Photos from the image-classification dataset "projet" in the GitHub repository houda99-hd/projet-apprentissage-profond. Its 7 classes are: danger sign, information sign, limitation sign, mandatory sign, priority sign, prohibitory sign, stop sign.

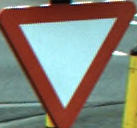
Label: priority sign

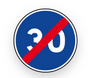
Label: mandatory sign

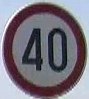
Label: limitation sign

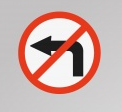
Label: prohibitory sign

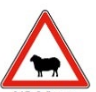
Label: danger sign

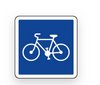
Label: information sign
